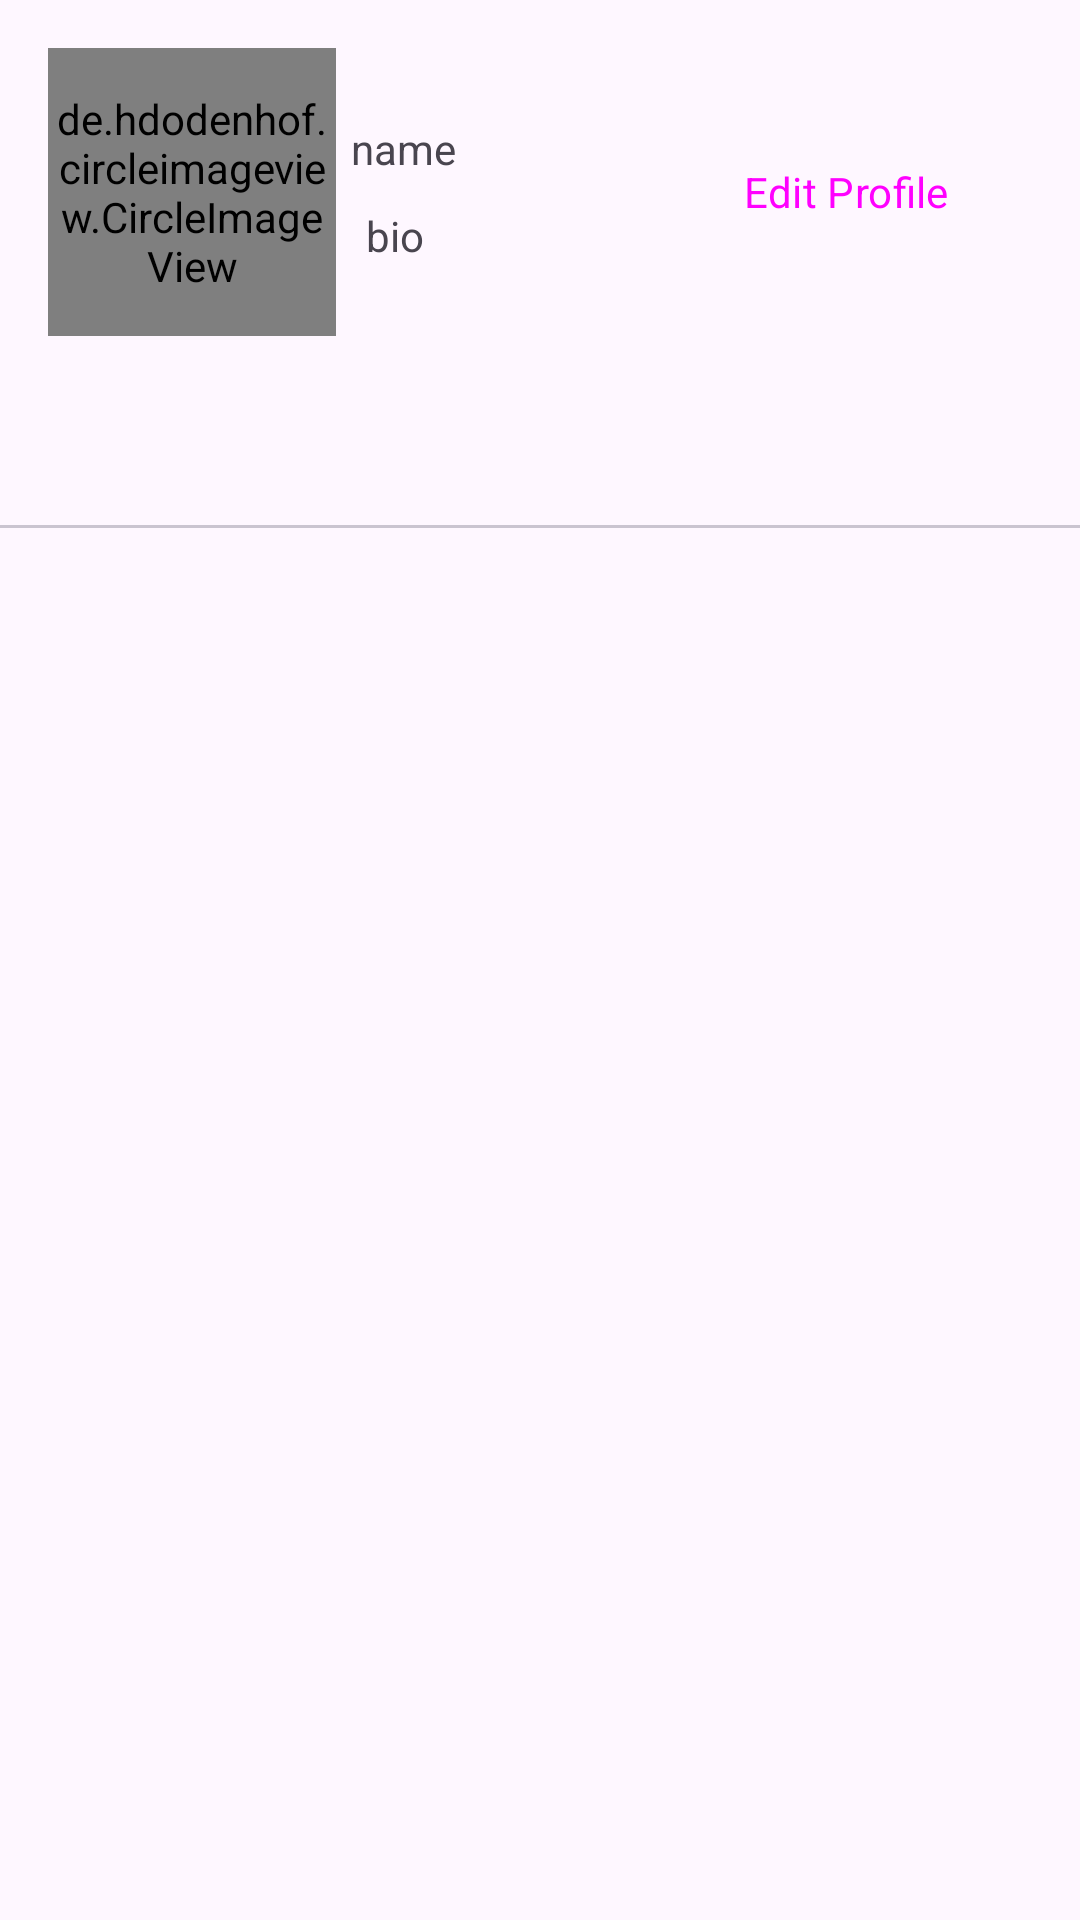

The Android layout XML behind this screen, and the referenced resources:
<!-- AndroidManifest.xml: application theme Theme.InstaConnect -->
<!-- res/layout/fragment_profile.xml -->
<?xml version="1.0" encoding="utf-8"?>
<LinearLayout xmlns:android="http://schemas.android.com/apk/res/android"
    xmlns:app="http://schemas.android.com/apk/res-auto"
    xmlns:tools="http://schemas.android.com/tools"
    android:layout_width="match_parent"
    android:layout_height="match_parent"
    android:layout_marginTop="30dp"
    android:orientation="vertical"
    tools:context=".Fragments.ProfileFragment">


    <androidx.constraintlayout.widget.ConstraintLayout
        android:layout_width="match_parent"
        android:layout_height="wrap_content">

        <de.hdodenhof.circleimageview.CircleImageView
            android:id="@+id/profileImage"
            android:layout_width="96dp"
            android:layout_height="96dp"
            android:layout_centerInParent="true"
            android:layout_marginStart="16dp"
            android:layout_marginTop="16dp"
            android:layout_marginBottom="16dp"
            android:src="@drawable/user_upload"
            app:layout_constraintBottom_toBottomOf="parent"
            app:layout_constraintStart_toStartOf="parent"
            app:layout_constraintTop_toTopOf="parent" />

        <TextView
            android:id="@+id/name"
            android:layout_width="wrap_content"
            android:layout_height="wrap_content"
            android:layout_margin="5dp"
            android:layout_marginStart="16dp"
            android:text="name"
            app:layout_constraintBottom_toTopOf="@+id/bio"
            app:layout_constraintStart_toEndOf="@+id/profileImage"
            app:layout_constraintTop_toTopOf="parent"
            app:layout_constraintVertical_chainStyle="packed" />

        <TextView
            android:id="@+id/bio"
            android:layout_width="wrap_content"
            android:layout_height="wrap_content"
            android:layout_margin="5dp"
            android:text="bio"
            app:layout_constraintBottom_toBottomOf="parent"
            app:layout_constraintStart_toStartOf="@+id/name"
            app:layout_constraintTop_toBottomOf="@+id/name" />

        <Button
            android:id="@+id/edit_profile"
            style="@style/Widget.Material3.Button.Icon"
            android:layout_width="wrap_content"
            android:layout_height="wrap_content"
            android:backgroundTint="@color/blue"
            android:text="Edit Profile"
            android:textSize="14sp"

            app:layout_constraintBottom_toBottomOf="@+id/profileImage"
            app:layout_constraintEnd_toEndOf="parent"
            app:layout_constraintHorizontal_bias="0.86"
            app:layout_constraintStart_toEndOf="@+id/profileImage"
            app:layout_constraintTop_toTopOf="@+id/profileImage" />

    </androidx.constraintlayout.widget.ConstraintLayout>

    <com.google.android.material.tabs.TabLayout
        android:id="@+id/tab_layout"
        android:layout_width="match_parent"
        android:layout_height="wrap_content" />

    <androidx.viewpager.widget.ViewPager
        android:id="@+id/viewPager"
        android:layout_width="match_parent"
        android:layout_height="wrap_content" />

</LinearLayout>
<!-- resources referenced by this layout -->
<resources>
  <color name="blue">#2196F3</color>
  <!-- drawable user_upload: png bitmap (drawable, 47900 bytes) -->
  <style name="Theme.InstaConnect" parent="Base.Theme.InstaConnect" />
  <style name="Base.Theme.InstaConnect" parent="Theme.Material3.DayNight.NoActionBar">
          
          
          <item name="android:statusBarColor">@android:color/transparent</item>
          <item name="fontFamily">@font/aldrich</item>
      </style>
</resources>
